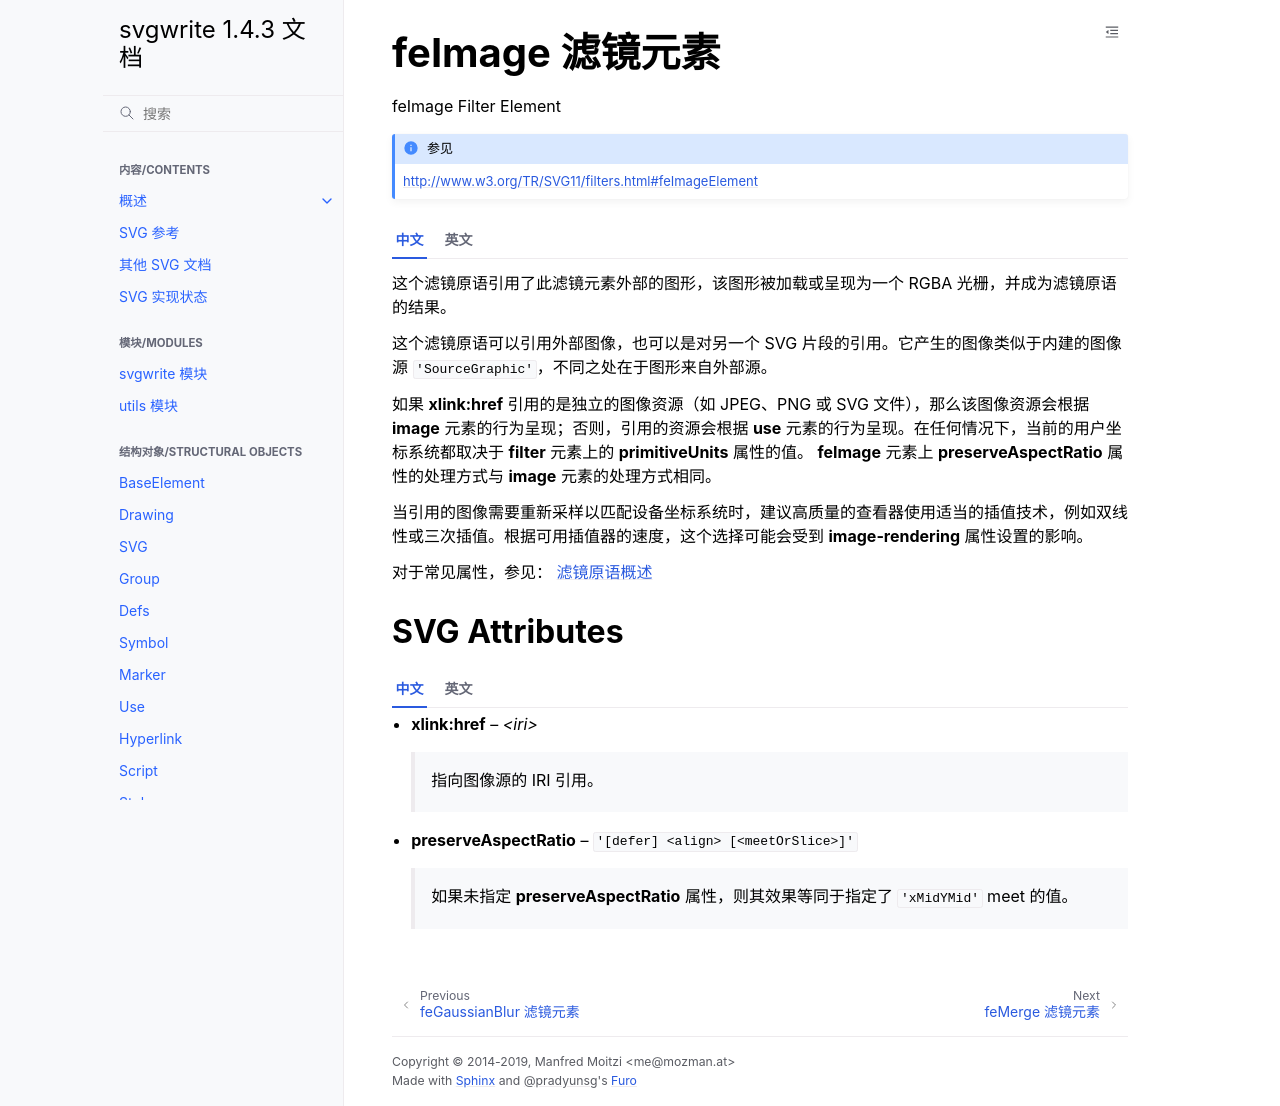

repository: hellowac/svgwrite-zh-cn · page: classes/fe_image.html · generator: sphinx

.. _feImage:

feImage 滤镜元素
======================

feImage Filter Element

.. seealso:: http://www.w3.org/TR/SVG11/filters.html#feImageElement

.. tab:: 中文

    这个滤镜原语引用了此滤镜元素外部的图形，该图形被加载或呈现为一个 RGBA 光栅，并成为滤镜原语的结果。

    这个滤镜原语可以引用外部图像，也可以是对另一个 SVG 片段的引用。它产生的图像类似于内建的图像源 ``'SourceGraphic'``，不同之处在于图形来自外部源。

    如果 **xlink:href** 引用的是独立的图像资源（如 JPEG、PNG 或 SVG 文件），那么该图像资源会根据 **image** 元素的行为呈现；否则，引用的资源会根据 **use** 元素的行为呈现。在任何情况下，当前的用户坐标系统都取决于 **filter** 元素上的 **primitiveUnits** 属性的值。 **feImage** 元素上 **preserveAspectRatio** 属性的处理方式与 **image** 元素的处理方式相同。

    当引用的图像需要重新采样以匹配设备坐标系统时，建议高质量的查看器使用适当的插值技术，例如双线性或三次插值。根据可用插值器的速度，这个选择可能会受到 **image-rendering** 属性设置的影响。

    对于常见属性，参见： :ref:`filter_primitive`

.. tab:: 英文

    This filter primitive refers to a graphic external to this filter element, which
    is loaded or rendered into an RGBA raster and becomes the result of the filter
    primitive.

    This filter primitive can refer to an external image or can be a reference to
    another piece of SVG. It produces an image similar to the built-in image source
    ``'SourceGraphic'`` except that the graphic comes from an external source.

    If the **xlink:href** references a stand-alone image resource such as a
    JPEG, PNG or SVG file, then the image resource is rendered according to the
    behavior of the **image** element; otherwise, the referenced resource is rendered
    according to the behavior of the **use** element. In either case, the current
    user coordinate system depends on the value of attribute **primitiveUnits** on
    the **filter** element. The processing of the **preserveAspectRatio** attribute
    on the **feImage** element is identical to that of the **image** element.

    When the referenced image must be resampled to match the device coordinate system,
    it is recommended that high quality viewers make use of appropriate interpolation
    techniques, for example bilinear or bicubic. Depending on the speed of the
    available interpolents, this choice may be affected by the **image-rendering**
    property setting.

    For common properties see: :ref:`filter_primitive`

SVG Attributes
--------------

.. tab:: 中文

    * **xlink:href** -- `<iri>`

        指向图像源的 IRI 引用。

    * **preserveAspectRatio** -- ``'[defer] <align> [<meetOrSlice>]'``

        如果未指定 **preserveAspectRatio** 属性，则其效果等同于指定了 ``'xMidYMid'`` meet 的值。

.. tab:: 英文

    * **xlink:href** -- `<iri>`

        A IRI reference to the image source.

    * **preserveAspectRatio** -- ``'[defer] <align> [<meetOrSlice>]'``

        If attribute **preserveAspectRatio** is not specified, then the effect is
        as if a value of ``'xMidYMid'`` meet were specified.
